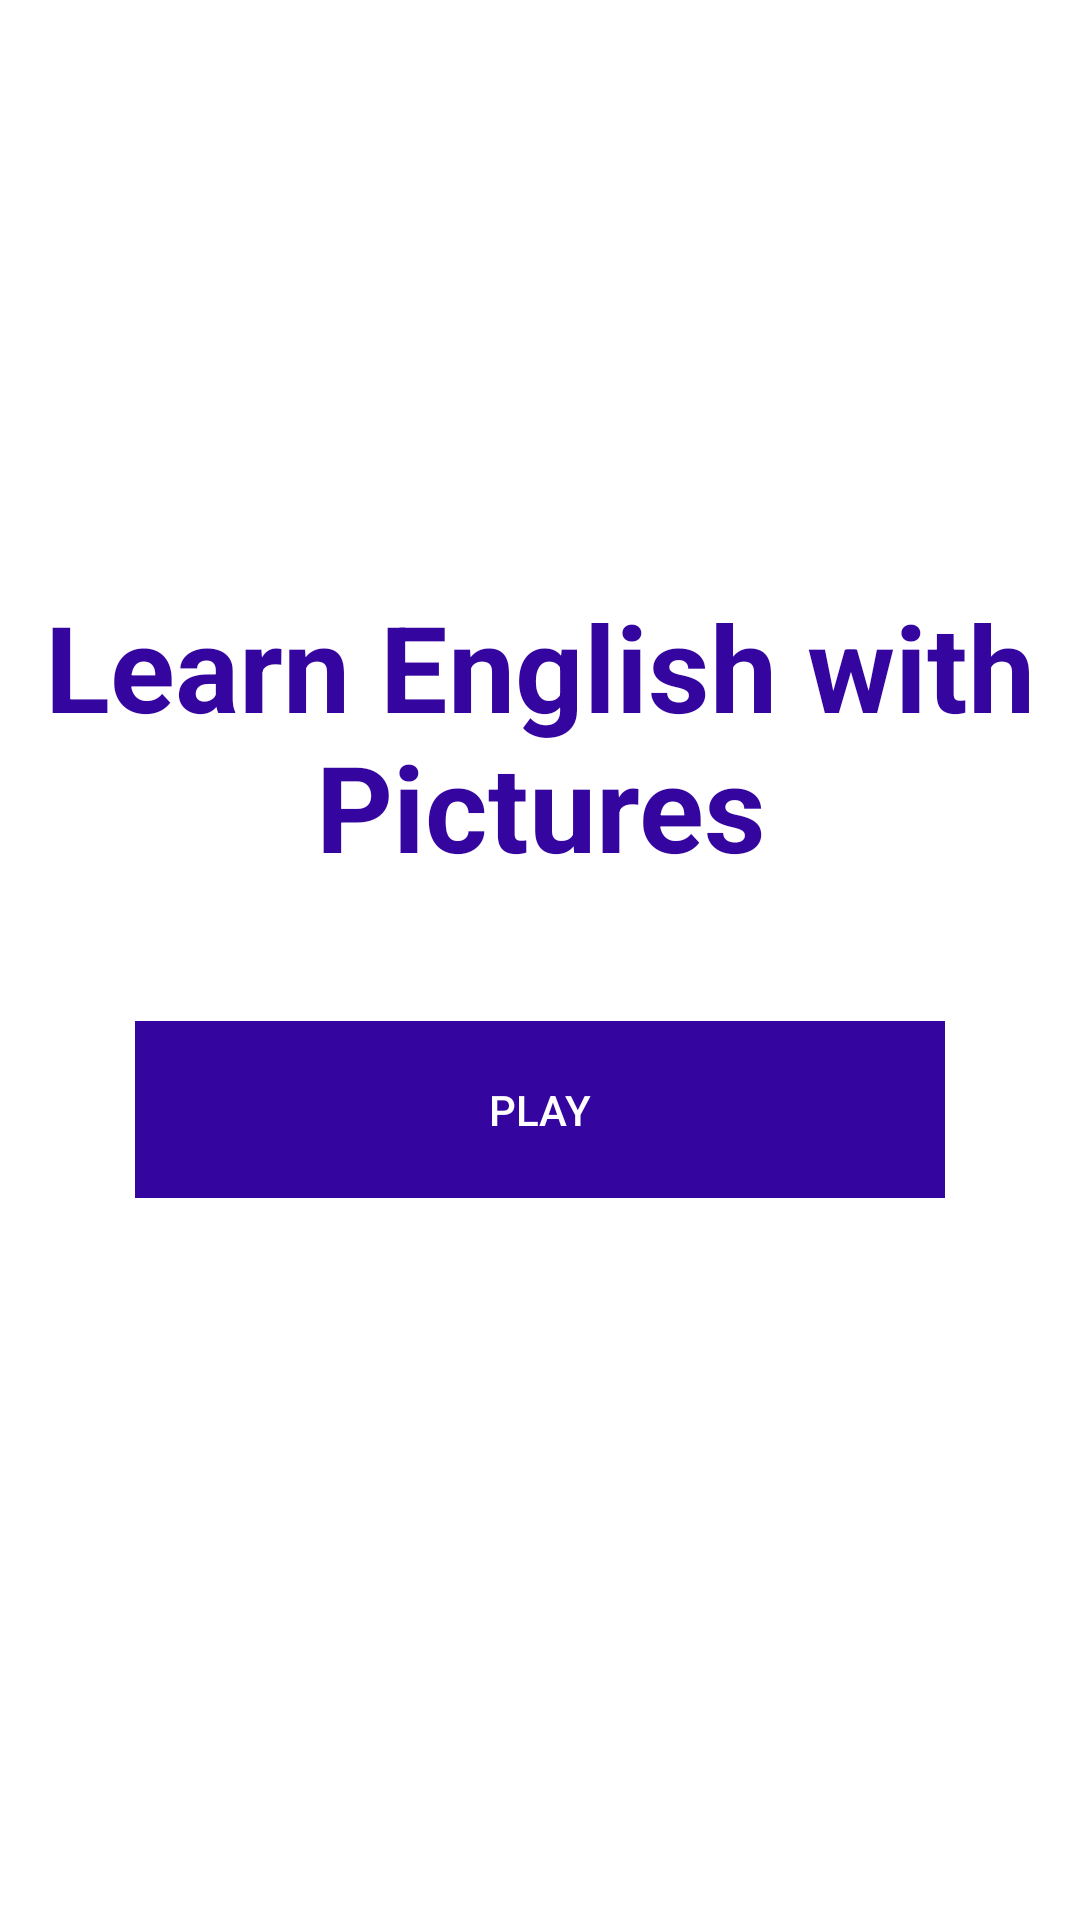

Android layout source for this screen:
<!-- AndroidManifest.xml: application theme Theme.LearnEnglishGame -->
<!-- res/layout/home_layout.xml -->
<?xml version="1.0" encoding="utf-8"?>

<FrameLayout xmlns:android="http://schemas.android.com/apk/res/android"
    xmlns:tools="http://schemas.android.com/tools"
    android:layout_width="match_parent"
    android:layout_height="match_parent"
    android:background="@color/white"
    android:theme="@style/ThemeOverlay.LearnEnglishGame.FullscreenContainer"
    tools:context=".HomeActivity">


    <LinearLayout
        android:layout_width="match_parent"
        android:layout_height="match_parent"
        android:layout_gravity="center"
        android:gravity="center"
        android:orientation="vertical">

        <TextView
            android:id="@+id/title_game"
            android:layout_width="match_parent"
            android:layout_height="wrap_content"
            android:gravity="center"
            android:text="@string/title_game"
            android:textColor="@color/primary_color"
            android:textSize="40sp"
            android:textStyle="bold"/>

        <LinearLayout
            android:layout_width="match_parent"
            android:layout_height="wrap_content"
            android:layout_margin="45dp"
            android:orientation="vertical">
            <Button
                android:padding="20dp"
                android:layout_width="match_parent"
                android:layout_height="match_parent"
                android:text="@string/home_button_play"
                android:background="@color/primary_color"
                android:textColor="@color/white"
                android:onClick="playGame">
            </Button>

        </LinearLayout>

    </LinearLayout>
</FrameLayout>
<!-- resources referenced by this layout -->
<resources>
  <color name="primary_color">#34059F</color>
  <color name="white">#FFFFFFFF</color>
  <string name="home_button_play">Play</string>
  <string name="title_game">Learn English with Pictures</string>
  <style name="ThemeOverlay.LearnEnglishGame.FullscreenContainer" parent="">
          <item name="fullscreenBackgroundColor">@color/light_blue_600</item>
          <item name="fullscreenTextColor">@color/light_blue_A200</item>
      </style>
  <style name="Theme.LearnEnglishGame" parent="Theme.AppCompat.Light.DarkActionBar">
          
          <item name="colorPrimary">@color/purple_500</item>
          <item name="colorPrimaryDark">@color/purple_700</item>
          <item name="colorAccent">@color/teal_200</item>
          
      </style>
  <color name="light_blue_600">#FF039BE5</color>
  <color name="light_blue_A200">#FF40C4FF</color>
  <color name="purple_500">#FF6200EE</color>
  <color name="purple_700">#FF3700B3</color>
  <color name="teal_200">#FF03DAC5</color>
</resources>
